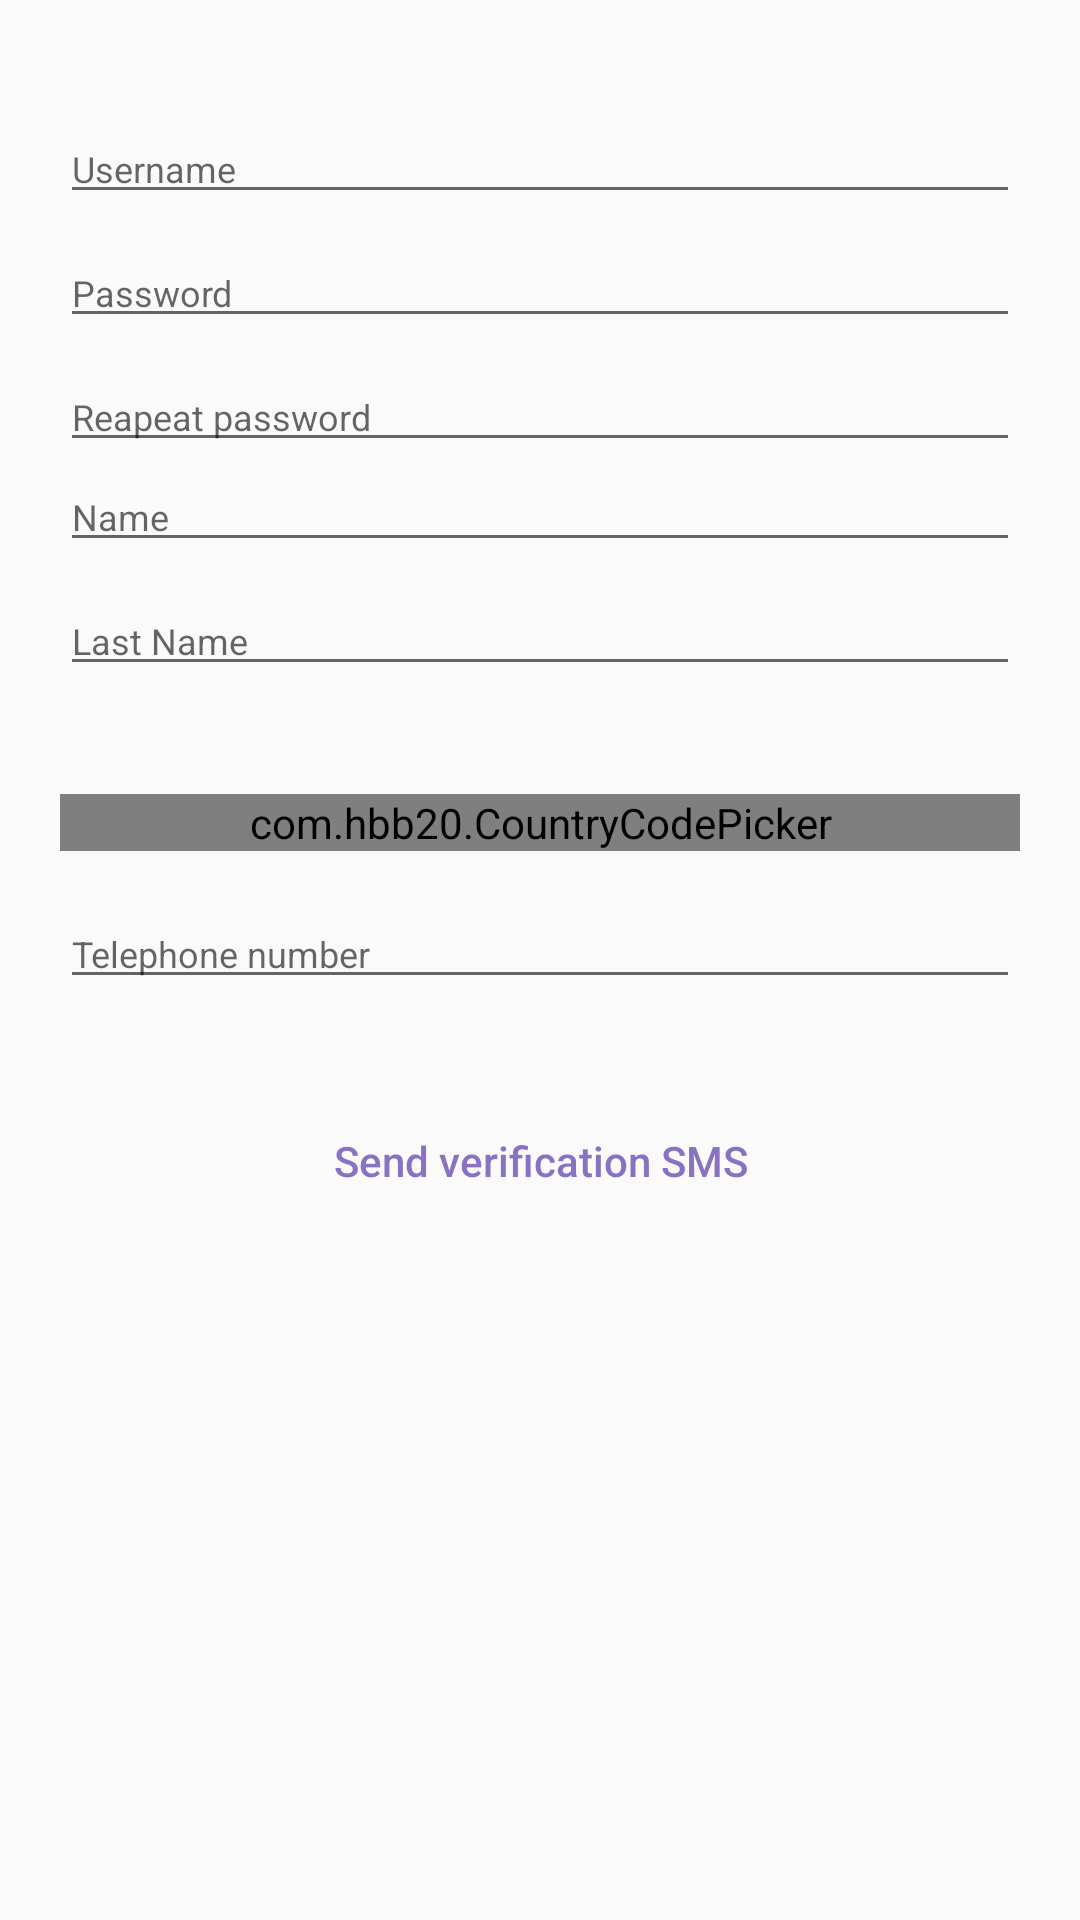

Produce the Android XML layout that renders to this screen, including the resource entries it uses.
<!-- AndroidManifest.xml: application theme Theme.AppCompat.Light.NoActionBar.FullScreen -->
<!-- res/layout/fragment_second.xml -->
<LinearLayout xmlns:android="http://schemas.android.com/apk/res/android"
    xmlns:app="http://schemas.android.com/apk/res-auto" android:layout_width="match_parent"
    android:layout_height="match_parent"
    android:orientation="vertical"
    android:paddingLeft="20dp"
    android:paddingRight="20dp"
    >

    <EditText
        android:id="@+id/userName"
        style="@style/LoginEditText"
        android:layout_marginTop="38dp"
        android:hint="Username"
        android:inputType="text"
        android:imeOptions="actionNext"
        android:maxLines="1"
        android:theme="@style/LoginEditText" />

    <EditText
        android:id="@+id/first_password"
        style="@style/LoginEditText"
        android:layout_marginTop="8dp"
        android:inputType="textPassword"
        android:hint="Password"
        android:imeOptions="actionNext"
        android:maxLines="1"
        android:theme="@style/LoginEditText" />

    <EditText
        android:id="@+id/second_password"
        style="@style/LoginEditText"
        android:layout_marginTop="8dp"
        android:inputType="textPassword"
        android:hint="Reapeat password"
        android:imeOptions="actionNext"
        android:maxLines="1"
        android:theme="@style/LoginEditText" />


    <EditText
        android:id="@+id/first_name"
        style="@style/LoginEditText"
        android:hint="Name"
        android:inputType="textCapWords"
        android:imeOptions="actionNext"
        android:maxLines="1"
        android:theme="@style/LoginEditText" />

    <EditText
        android:id="@+id/last_name"
        style="@style/LoginEditText"
        android:layout_marginTop="8dp"
        android:hint="Last Name"
        android:inputType="textCapWords"
        android:imeOptions="actionNext"
        android:maxLines="1"
        android:theme="@style/LoginEditText" />



    <com.hbb20.CountryCodePicker
        android:id="@+id/phone_country_picker"
        android:layout_marginTop="36dp"
        android:layout_width="match_parent"
        android:layout_height="wrap_content"
        app:contentColor="@color/white_50"
        app:hideNameCode="true"
        app:textSize="14sp"
        app:showFullName="true"
        app:countryPreference="PL,US,UK"
        app:defaultNameCode="PL">

    </com.hbb20.CountryCodePicker>

    <EditText
        android:id="@+id/phone_input_number"
        style="@style/LoginEditText"
        android:layout_marginTop="16dp"
        android:hint="Telephone number"
        android:imeOptions="actionNext"
        android:maxLines="1"
        android:inputType="phone"
        android:theme="@style/LoginEditText" />

    <Button
        android:id="@+id/phone_btn_send"
        style="@style/LoginOvalButton"
        android:layout_width="match_parent"
        android:layout_height="wrap_content"
        android:layout_marginTop="30dp"
        android:text="Send verification SMS" />

</LinearLayout>
<!-- resources referenced by this layout -->
<resources>
  <color name="white_50">#8fff</color>
  <style name="LoginEditText">
          <item name="android:layout_width">match_parent</item>
          <item name="android:layout_height">wrap_content</item>
          <item name="android:textSize">12sp</item>
      </style>
  <style name="LoginOvalButton" parent="Base.TextAppearance.AppCompat.Button">
          <item name="android:layout_width">match_parent</item>
          <item name="android:layout_height">44dp</item>
          <item name="android:background">@drawable/login_oval_button</item>
          <item name="android:textColor">@color/deep_lilac</item>
          <item name="textAllCaps">false</item>
      </style>
  <style name="Theme.AppCompat.Light.NoActionBar.FullScreen" parent="@style/Theme.AppCompat.Light">
          <item name="windowNoTitle">true</item>
          <item name="windowActionBar">false</item>
          <item name="android:windowFullscreen">true</item>
          <item name="android:windowContentOverlay">@null</item>
      </style>
  <color name="deep_lilac">#8972c1</color>
</resources>
